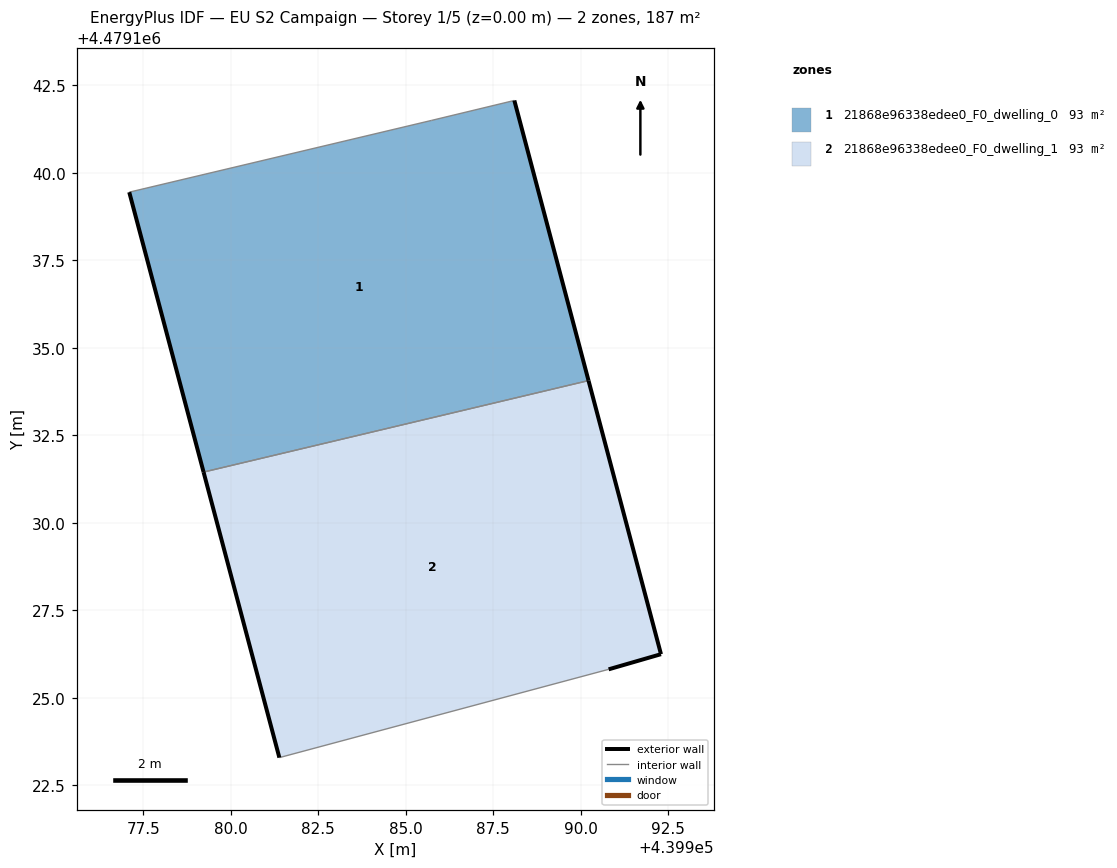
=== STOREY PLAN SPEC (per zone: floor XY polygon, exterior-wall plan segments, windows/doors) ===
zone 1: 21868e96338edee0_F0_dwelling_0  (93.5 m²)
  floor: (439990.22, 4479134.07) (439988.10, 4479142.07) (439985.74, 4479141.50) (439977.10, 4479139.45) (439979.22, 4479131.45)
  exterior wall: (439988.10, 4479142.07) – (439990.22, 4479134.07)  [8.3 m]
  exterior wall: (439979.22, 4479131.45) – (439977.10, 4479139.45)  [8.3 m]
  interior walls: 3
zone 2: 21868e96338edee0_F0_dwelling_1  (93.5 m²)
  floor: (439990.79, 4479125.82) (439992.29, 4479126.25) (439990.22, 4479134.07) (439979.22, 4479131.45) (439981.39, 4479123.29)
  exterior wall: (439981.39, 4479123.29) – (439979.22, 4479131.45)  [8.4 m]
  exterior wall: (439990.22, 4479134.07) – (439992.29, 4479126.25)  [8.1 m]
  exterior wall: (439992.29, 4479126.25) – (439990.79, 4479125.82)  [1.6 m]
  interior walls: 2

=== DERIVED (storey summary) ===
Building: EU S2 Campaign
Storey: 1 of 5  (floor level z = 0.00 m)
Storey gross floor area: 187.0 m²
Zones on this storey: 2
  - 21868e96338edee0_F0_dwelling_0: floor 93.5 m²; exterior wall 16.6 m (49.7 m²); WWR 0.0%
  - 21868e96338edee0_F0_dwelling_1: floor 93.5 m²; exterior wall 18.1 m (54.2 m²); WWR 0.0%
Zone adjacency (shared interzone walls):
  - 21868e96338edee0_F0_dwelling_0 ↔ 21868e96338edee0_F0_dwelling_1